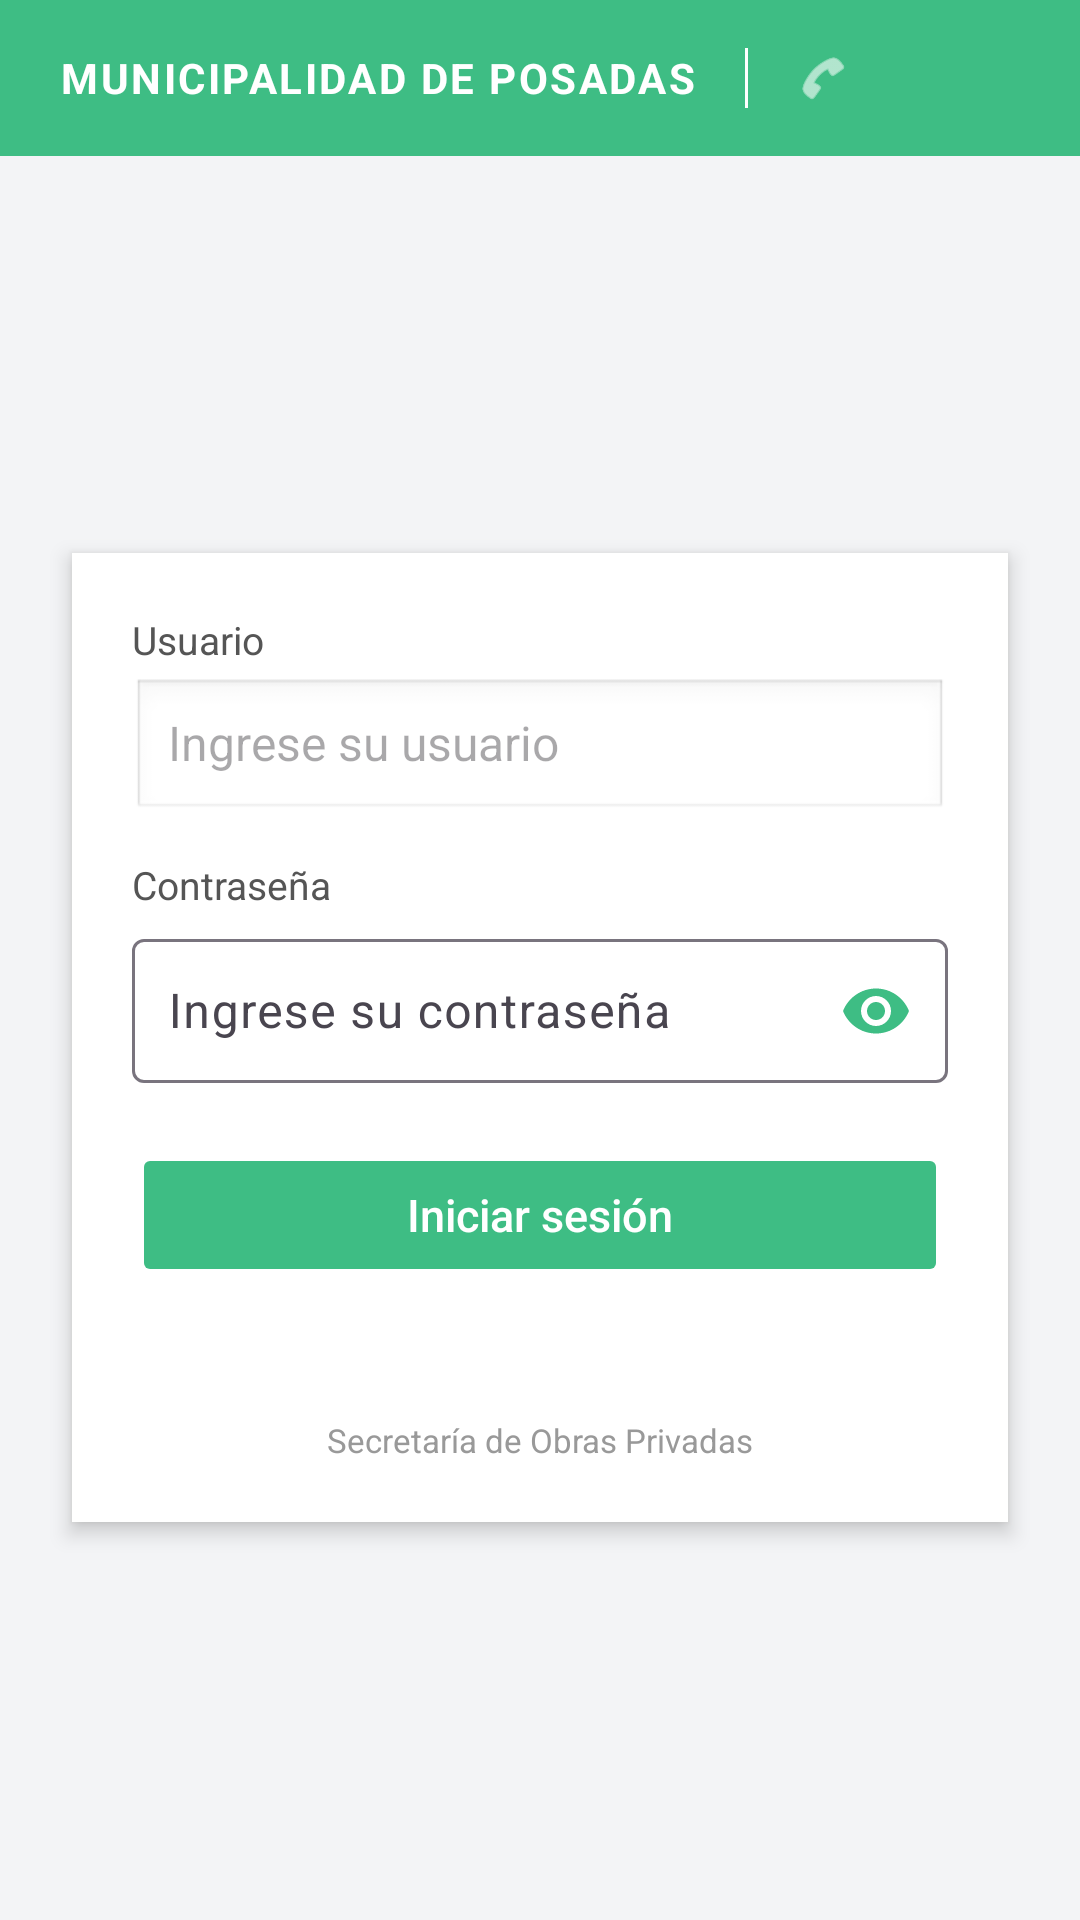

This screen was rendered from an Android layout file. Write that file and the resources it references.
<!-- AndroidManifest.xml: application theme Theme.SistemaInmobilario -->
<!-- res/layout/activity_login.xml -->
<?xml version="1.0" encoding="utf-8"?>
<LinearLayout xmlns:android="http://schemas.android.com/apk/res/android"
    xmlns:app="http://schemas.android.com/apk/res-auto"
    xmlns:tools="http://schemas.android.com/tools"
    android:orientation="vertical"
    android:layout_width="match_parent"
    android:layout_height="match_parent"
    android:background="#F3F4F6">

    
    <LinearLayout
        android:layout_width="match_parent"
        android:layout_height="52dp"
        android:background="#3EBD84"
        android:gravity="center_vertical"
        android:paddingStart="20dp"
        android:paddingEnd="20dp"
        android:orientation="horizontal">

        <TextView
            android:id="@+id/tvHeaderMunicipio"
            android:layout_width="wrap_content"
            android:layout_height="wrap_content"
            android:text="MUNICIPALIDAD DE POSADAS"
            android:textColor="#FFFFFF"
            android:textSize="14sp"
            android:textStyle="bold"
            android:letterSpacing="0.06" />

        <View
            android:layout_width="1dp"
            android:layout_height="20dp"
            android:layout_marginStart="16dp"
            android:layout_marginEnd="16dp"
            android:background="#FFFFFF" />

        <ImageView
            android:layout_width="18dp"
            android:layout_height="18dp"
            android:src="@android:drawable/ic_menu_call"
            app:tint="#FFFFFF"
            android:layout_marginEnd="6dp" />
    </LinearLayout>

    
    <androidx.core.widget.NestedScrollView
        android:layout_width="match_parent"
        android:layout_height="0dp"
        android:layout_weight="1"
        android:fillViewport="true"
        android:overScrollMode="never">

        <LinearLayout
            android:layout_width="match_parent"
            android:layout_height="wrap_content"
            android:gravity="center"
            android:padding="16dp"
            android:orientation="vertical">

            
            <LinearLayout
                android:layout_width="match_parent"
                android:layout_height="wrap_content"
                android:orientation="vertical"
                android:padding="20dp"
                android:background="#FFFFFF"
                android:elevation="4dp"
                android:layout_margin="8dp">

                
                <TextView
                    android:id="@+id/tvConnectivityStatus"
                    android:layout_width="wrap_content"
                    android:layout_height="wrap_content"
                    android:text="Modo Offline"
                    android:textStyle="bold"
                    android:textSize="13sp"
                    android:paddingStart="12dp"
                    android:paddingEnd="12dp"
                    android:paddingTop="6dp"
                    android:paddingBottom="6dp"
                    android:background="#1A9CA3AF"
                    android:textColor="#6B7280"
                    android:layout_marginBottom="14dp"
                    android:visibility="gone" />

                
                <TextView
                    android:layout_width="wrap_content"
                    android:layout_height="wrap_content"
                    android:text="Usuario"
                    android:textSize="13sp"
                    android:textColor="#555555"
                    android:layout_marginBottom="4dp" />

                <EditText
                    android:id="@+id/editTextUsername"
                    android:layout_width="match_parent"
                    android:layout_height="48dp"
                    android:hint="Ingrese su usuario"
                    android:inputType="text"
                    android:imeOptions="actionNext"
                    android:paddingStart="12dp"
                    android:paddingEnd="12dp"
                    android:textSize="16sp"
                    android:background="@android:drawable/edit_text" />

                
                <TextView
                    android:layout_width="wrap_content"
                    android:layout_height="wrap_content"
                    android:text="Contraseña"
                    android:textSize="13sp"
                    android:textColor="#555555"
                    android:layout_marginTop="12dp"
                    android:layout_marginBottom="4dp" />

                <com.google.android.material.textfield.TextInputLayout
                    android:id="@+id/tilPassword"
                    android:layout_width="match_parent"
                    android:layout_height="wrap_content"
                    app:endIconMode="password_toggle"
                    app:endIconTint="#3EBD84"
                    app:boxBackgroundMode="outline">

                    <com.google.android.material.textfield.TextInputEditText
                        android:id="@+id/editTextPassword"
                        android:layout_width="match_parent"
                        android:layout_height="wrap_content"
                        android:minHeight="48dp"
                        android:gravity="center_vertical"
                        android:paddingStart="12dp"
                        android:paddingEnd="12dp"
                        android:paddingTop="12dp"
                        android:paddingBottom="12dp"
                        android:hint="Ingrese su contraseña"
                        android:inputType="textPassword"
                        android:imeOptions="actionDone"
                        android:textSize="16sp" />
                </com.google.android.material.textfield.TextInputLayout>

                
                <Button
                    android:id="@+id/buttonLogin"
                    android:layout_width="match_parent"
                    android:layout_height="48dp"
                    android:layout_marginTop="20dp"
                    android:text="Iniciar sesión"
                    android:backgroundTint="#3EBD84"
                    android:textColor="#FFFFFF"
                    android:textAllCaps="false"
                    android:textSize="15sp"
                    android:stateListAnimator="@null" />

                
                <ProgressBar
                    android:id="@+id/progressBar"
                    android:layout_width="wrap_content"
                    android:layout_height="wrap_content"
                    android:layout_marginTop="16dp"
                    android:layout_gravity="center_horizontal"
                    android:visibility="gone" />

                
                <TextView
                    android:id="@+id/tvLoginMessage"
                    android:layout_width="match_parent"
                    android:layout_height="wrap_content"
                    android:text=""
                    android:textSize="13sp"
                    android:textColor="#444444"
                    android:layout_marginTop="10dp" />

                
                <TextView
                    android:id="@+id/tvFooter"
                    android:layout_width="wrap_content"
                    android:layout_height="wrap_content"
                    android:text="Secretaría de Obras Privadas"
                    android:textSize="11sp"
                    android:textColor="#999999"
                    android:layout_gravity="center_horizontal"
                    android:layout_marginTop="16dp" />
            </LinearLayout>
        </LinearLayout>
    </androidx.core.widget.NestedScrollView>
</LinearLayout>
<!-- resources referenced by this layout -->
<resources>
  <style name="Theme.SistemaInmobilario" parent="Base.Theme.SistemaInmobilario" />
  <style name="Base.Theme.SistemaInmobilario" parent="Theme.Material3.DayNight.NoActionBar">
          
          
      </style>
</resources>
